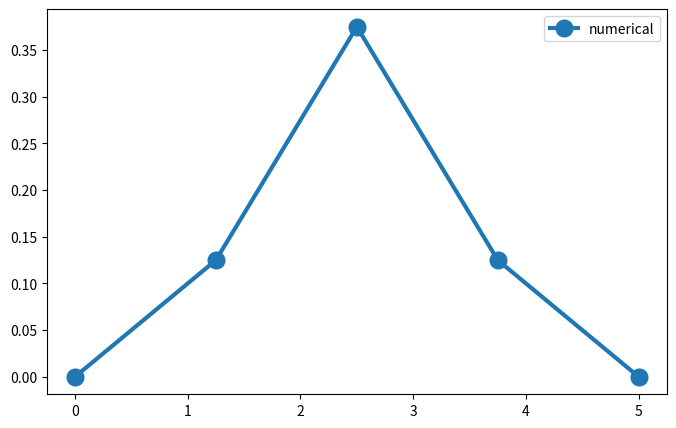

This figure's Python source:
import numpy as np
np.set_printoptions(threshold=np.inf)
import matplotlib.pyplot as plt

def Building_mat(n_x,n_y):
    A = np.zeros((n_x**2,n_y**2),dtype=float)

    for i in range(0, n_x*n_y):
            if (i < n_x): # bottom
                A[i,i] = 1
            elif (i % n_x==0): # left
                A[i,i] = 1
            elif (i % n_x==n_x-1): # right
                A[i,i] = 1
            elif (i >= A.shape[0]-n_x): # top
                A[i,i] = 1
            else:
                A[i,i-n_x] = 1
                A[i,i-1] = 1
                A[i,i] = -4 
                A[i,i+1] = 1 
                A[i,i+n_x] = 1
    return A



n = 5 #number of grids
L = 1
h = L/(n-1)
x = np.linspace(0,L,n)
y = np.linspace(0,L,n)

rho = np.zeros((n**2,1),dtype=float)
lam = 1
rho[int((n**2-1)/2),0] = lam/h**2
print(rho.shape)
A = Building_mat(n,n)
V = np.matmul(np.linalg.inv(A),-h**2*rho)
# print(rho)
print(V.shape)

plt.figure(figsize=(8,5))
plt.plot(np.linspace(0,n,n),V.reshape(n,n)[int((n-1)/2),::],marker='o',markersize=12,linestyle = '-',linewidth = 3,label='numerical')
# plt.plot(np.linspace(0,n,n),V.reshape(n,n)[int((n-1)/2),::],lw=3,color='r')
plt.legend(loc='best')
plt.show()